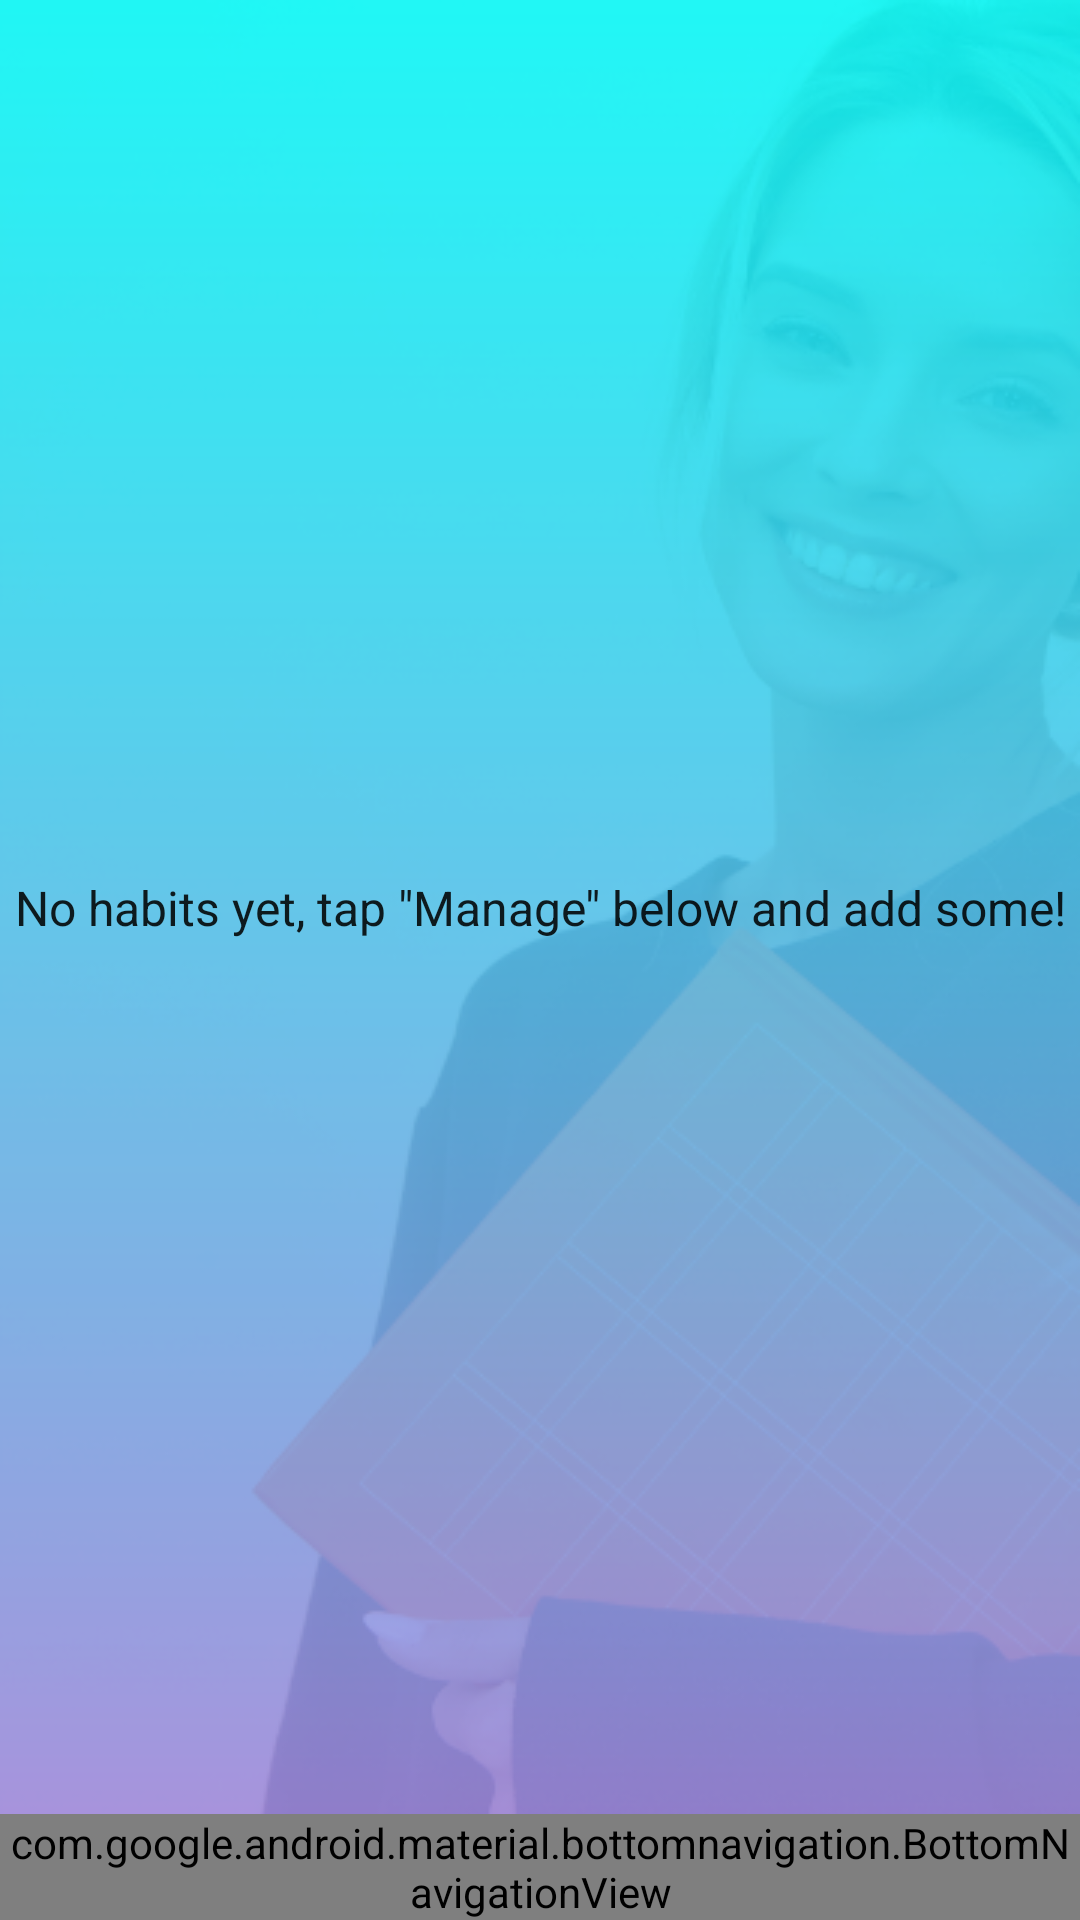

Layout XML and referenced resources for this Android screen:
<!-- AndroidManifest.xml: application theme AppTheme -->
<!-- res/layout/habit_list_act.xml -->
<?xml version="1.0" encoding="utf-8"?>
<androidx.constraintlayout.widget.ConstraintLayout xmlns:android="http://schemas.android.com/apk/res/android"
    xmlns:app="http://schemas.android.com/apk/res-auto"
    xmlns:tools="http://schemas.android.com/tools"
    android:id="@+id/container"
    android:layout_width="match_parent"
    android:layout_height="match_parent"
    android:background="@drawable/allscreensbg"
    tools:context=".habitTrackerNew.HabitTrackAct"
>

    <androidx.recyclerview.widget.RecyclerView
        android:id="@+id/habit_list_recycler_view"
        android:layout_width="0dp"
        android:layout_height="0dp"
        android:scrollbars="vertical"
        app:layout_constraintBottom_toTopOf="@+id/navigation"
        app:layout_constraintEnd_toEndOf="parent"
        app:layout_constraintStart_toStartOf="parent"
        app:layout_constraintTop_toTopOf="parent" />

    <TextView
        android:id="@+id/no_habit_warning"
        android:layout_width="wrap_content"
        android:layout_height="wrap_content"
        android:text="@string/no_habits_yet_tap_manage_to_add_some"
        android:textAlignment="center"
        android:textAppearance="@android:style/TextAppearance.Material.Subhead"
        app:layout_constraintBottom_toTopOf="@+id/navigation"
        app:layout_constraintEnd_toEndOf="parent"
        app:layout_constraintStart_toStartOf="parent"
        app:layout_constraintTop_toTopOf="parent" />

    <androidx.recyclerview.widget.RecyclerView
        android:id="@+id/summary_recycler_view"
        android:layout_width="0dp"
        android:layout_height="0dp"
        android:scrollbars="vertical"
        app:layout_constraintBottom_toTopOf="@+id/navigation"
        app:layout_constraintEnd_toEndOf="parent"
        app:layout_constraintStart_toStartOf="parent"
        app:layout_constraintTop_toTopOf="parent" />

    <com.google.android.material.bottomnavigation.BottomNavigationView
        android:id="@+id/navigation"
        android:layout_width="0dp"
        android:layout_height="wrap_content"
        android:layout_marginEnd="0dp"
        android:layout_marginStart="0dp"
        android:background="?android:attr/windowBackground"
        app:layout_constraintBottom_toBottomOf="parent"
        app:layout_constraintLeft_toLeftOf="parent"
        app:layout_constraintRight_toRightOf="parent"
        app:menu="@menu/navigation" />

</androidx.constraintlayout.widget.ConstraintLayout>
<!-- resources referenced by this layout -->
<resources>
  <!-- drawable allscreensbg: png bitmap (drawable-hdpi, 111061 bytes) -->
  <string name="no_habits_yet_tap_manage_to_add_some">No habits yet, tap \"Manage\" below and add some!</string>
  
      //time table.................
  <style name="AppTheme" parent="Theme.AppCompat.Light.NoActionBar">
          
          <item name="colorPrimary">@color/colorPrimary</item>
          <item name="colorPrimaryDark">@color/colorPrimaryDark</item>
          <item name="colorAccent">@color/colorAccent</item>
      </style>
  <color name="colorPrimary">#879EE5</color>
  <color name="colorPrimaryDark">#9792E2</color>
  <color name="colorAccent">#71AEE9</color>
</resources>
